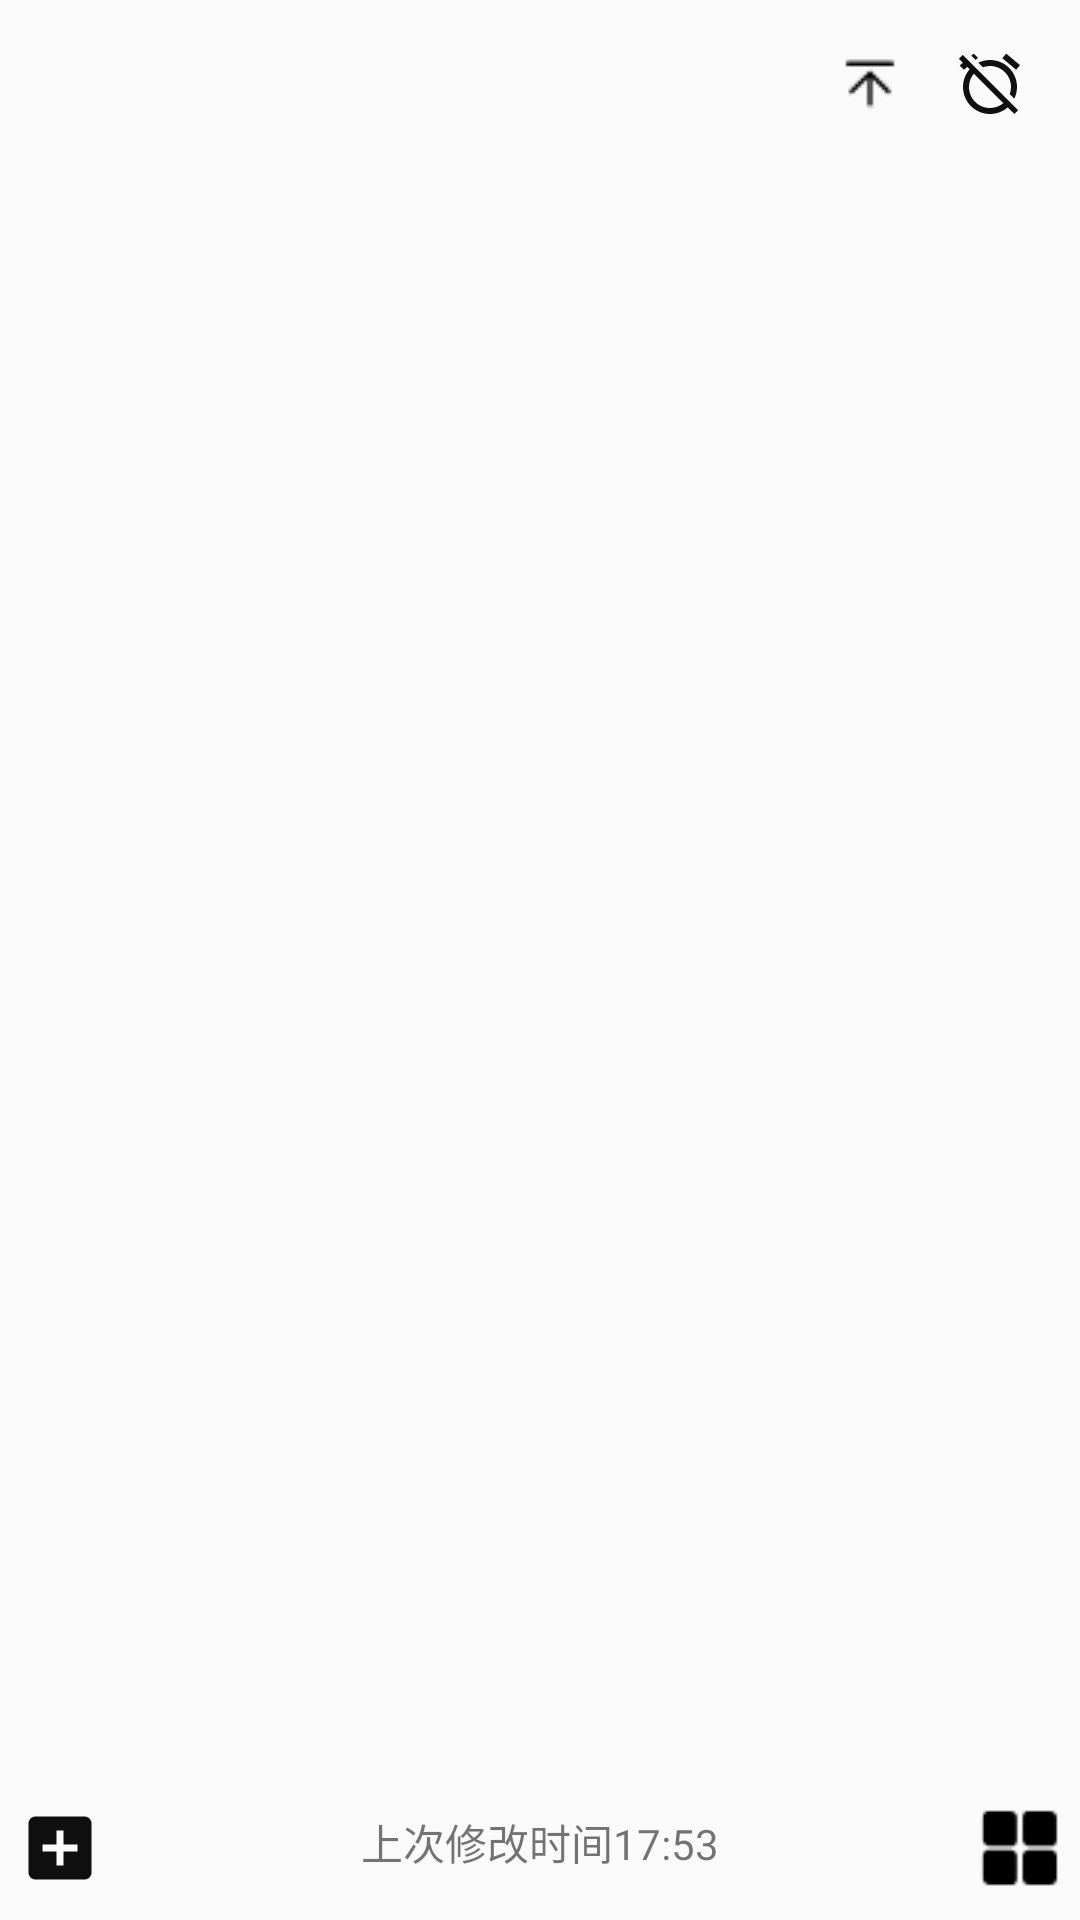

Layout XML and referenced resources for this Android screen:
<!-- AndroidManifest.xml: application theme AppTheme -->
<!-- res/layout/edit_activity_layout.xml -->
<?xml version="1.0" encoding="utf-8"?>
<RelativeLayout
    xmlns:android="http://schemas.android.com/apk/res/android"
    xmlns:tools="http://schemas.android.com/tools"
    android:id="@+id/popParent"
    android:orientation="vertical"
    android:layout_width="match_parent"
    android:layout_height="match_parent"
    tools:context="com.example.gesang.emotion.view.fragment.EditNoteFragment">

    <androidx.appcompat.widget.Toolbar
        android:id="@+id/toolbar"
        android:layout_width="match_parent"
        android:layout_height="wrap_content">
        <RelativeLayout
            android:layout_width="match_parent"
            android:layout_height="match_parent">
            <Button
                android:id="@+id/back"
                android:layout_width="24dp"
                android:layout_height="24dp"
                android:background="@drawable/ic_back"
                android:gravity="center_vertical" />

            <Button
                android:id="@+id/top"
                android:layout_width="24dp"
                android:layout_height="24dp"
                android:layout_marginRight="16dp"
                android:layout_toLeftOf="@+id/remind"
                android:background="@mipmap/icon_top"
                android:gravity="center_vertical" />

            <Button
                android:id="@+id/remind"
                android:layout_width="24dp"
                android:layout_height="24dp"
                android:layout_alignParentRight="true"
                android:layout_centerInParent="true"
                android:layout_marginEnd="18dp"
                android:background="@drawable/icon_unmemo" />
        </RelativeLayout>


    </androidx.appcompat.widget.Toolbar>

    <ScrollView
        android:layout_width="match_parent"
        android:layout_height="match_parent"
        android:layout_above="@+id/leftBottomButton"
        android:layout_below="@id/toolbar"
        >


        <LinearLayout
            android:layout_width="match_parent"
            android:layout_height="match_parent"
            android:orientation="vertical">

            
            <FrameLayout
                android:id="@+id/pictureLayout"
                android:layout_width="match_parent"
                android:layout_height="wrap_content"
                android:layout_marginStart="12dp"
                android:layout_marginEnd="12dp"
                android:visibility="gone">

                <ImageView
                    android:id="@+id/closePicButton"
                    android:layout_width="32dp"
                    android:layout_height="32dp"
                    android:layout_gravity="right"
                    android:background="@mipmap/close_pic"
                    />

                <ImageView
                    android:id="@+id/editImage"
                    android:layout_width="match_parent"
                    android:layout_height="wrap_content" />
            </FrameLayout>

            

            <LinearLayout
                android:id="@+id/recorderLayout"
                android:layout_width="124dp"
                android:layout_height="42dp"
                android:layout_marginStart="12dp"
                android:orientation="horizontal"
                android:paddingStart="12dp"
                android:visibility="gone"
                android:background="@drawable/player_border">

                <ImageView
                    android:id="@+id/playerButton"
                    android:layout_width="24dp"
                    android:layout_height="24dp"
                    android:background="@drawable/player_anim"
                    android:layout_gravity="center_vertical"
                    />

                <TextView
                    android:id="@+id/playerTimeText"
                    android:layout_width="wrap_content"
                    android:layout_height="wrap_content"
                    android:text="43S"
                    android:layout_marginStart="6dp"
                    android:layout_gravity="center_vertical"/>

                <ImageView
                    android:id="@+id/closeRecorderButton"
                    android:layout_width="32dp"
                    android:layout_height="32dp"
                    android:layout_gravity="center_vertical"
                    android:layout_marginLeft="12dp"
                    android:background="@mipmap/close_pic"
                    />

            </LinearLayout>
            <EditText
                android:id="@+id/editTitle"
                android:layout_width="match_parent"
                android:layout_height="wrap_content"
                android:textSize="18sp"
                style="@style/editTextViewStyle"
                android:transitionName="cardTitle"/>

            <EditText
                android:id="@+id/editTextContent"
                android:layout_width="match_parent"
                android:layout_height="wrap_content"
                style="@style/editTextViewStyle"
                android:textSize="14sp"
                android:transitionName="cardContent"/>


        </LinearLayout>
    </ScrollView>


    <ImageView
        android:id="@+id/leftBottomButton"
        android:layout_width="28dp"
        android:layout_height="28dp"
        android:layout_alignParentBottom="true"
        android:layout_marginLeft="6dp"
        android:layout_marginTop="2dp"
        android:background="@drawable/icon_add"
        android:layout_marginBottom="10dp"
        />

    <TextView
        android:id="@+id/lastChangeTime"
        android:layout_width="wrap_content"
        android:layout_height="32dp"
        android:layout_alignParentBottom="true"
        android:layout_centerHorizontal="true"
        android:gravity="center"
        android:text="上次修改时间17:53"
        android:layout_marginBottom="10dp"/>


    <ImageView
        android:id="@+id/rightBottomButton"
        android:layout_width="28dp"
        android:layout_height="28dp"
        android:layout_alignParentRight="true"
        android:layout_alignParentBottom="true"
        android:layout_marginTop="2dp"
        android:layout_marginRight="6dp"
        android:background="@mipmap/icon_items"
        android:layout_marginBottom="10dp"/>


</RelativeLayout>
<!-- resources referenced by this layout -->
<resources>
  <!-- drawable icon_add (drawable) -->
  <vector android:height="24dp" android:tint="#101010"
      android:viewportHeight="24.0" android:viewportWidth="24.0"
      android:width="24dp" xmlns:android="http://schemas.android.com/apk/res/android">
      <path android:fillColor="#FF000000" android:pathData="M19,3L5,3c-1.11,0 -2,0.9 -2,2v14c0,1.1 0.89,2 2,2h14c1.1,0 2,-0.9 2,-2L21,5c0,-1.1 -0.9,-2 -2,-2zM17,13h-4v4h-2v-4L7,13v-2h4L11,7h2v4h4v2z"/>
  </vector>
  <!-- drawable icon_unmemo (drawable) -->
  <vector android:height="24dp" android:tint="#101010"
      android:viewportHeight="24.0" android:viewportWidth="24.0"
      android:width="24dp" xmlns:android="http://schemas.android.com/apk/res/android">
      <path android:fillColor="#FF000000" android:pathData="M12,6c3.87,0 7,3.13 7,7 0,0.84 -0.16,1.65 -0.43,2.4l1.52,1.52c0.58,-1.19 0.91,-2.51 0.91,-3.92 0,-4.97 -4.03,-9 -9,-9 -1.41,0 -2.73,0.33 -3.92,0.91L9.6,6.43C10.35,6.16 11.16,6 12,6zM22,5.72l-4.6,-3.86 -1.29,1.53 4.6,3.86L22,5.72zM2.92,2.29L1.65,3.57 2.98,4.9l-1.11,0.93 1.42,1.42 1.11,-0.94 0.8,0.8C3.83,8.69 3,10.75 3,13c0,4.97 4.02,9 9,9 2.25,0 4.31,-0.83 5.89,-2.2l2.2,2.2 1.27,-1.27L3.89,3.27l-0.97,-0.98zM16.47,18.39C15.26,19.39 13.7,20 12,20c-3.87,0 -7,-3.13 -7,-7 0,-1.7 0.61,-3.26 1.61,-4.47l9.86,9.86zM8.02,3.28L6.6,1.86l-0.86,0.71 1.42,1.42 0.86,-0.71z"/>
  </vector>
  <!-- drawable player_anim (drawable) -->
  <?xml version="1.0" encoding="utf-8"?>
  <animation-list xmlns:android="http://schemas.android.com/apk/res/android"
      android:oneshot="false">
  
      <item android:drawable="@drawable/playerthree" android:duration="200" />
      <item android:drawable="@drawable/playertwo" android:duration="200" />
      <item android:drawable="@drawable/player_one" android:duration="200" />
  
  </animation-list>
  <!-- drawable player_border (drawable) -->
  <?xml version="1.0" encoding="utf-8"?>
  <shape xmlns:android="http://schemas.android.com/apk/res/android">
  
      <stroke android:width="4dp" android:color="@color/tab_text_unSelected"/>
  
      <solid android:color="@color/back_white"/>
  
      <corners android:radius="20dp"/>
  
  </shape>
  <!-- mipmap close_pic: png bitmap (mipmap-mdpi, 1265 bytes) -->
  <!-- mipmap icon_items: png bitmap (mipmap-hdpi, 476 bytes) -->
  <!-- mipmap icon_top: png bitmap (mipmap-hdpi, 331 bytes) -->
  <style name="editTextViewStyle">
          <item name="android:layout_marginStart">12dp</item>
          <item name="android:layout_marginTop">6dp</item>
          <item name="android:layout_marginEnd">12dp</item>
          <item name="android:background">@null</item>
          <item name="android:fontFamily">bold</item>
          <item name="android:color">@color/drawer_text_color</item>
      </style>
  <style name="AppTheme" parent="Theme.AppCompat.Light.NoActionBar">
          
          <item name="colorPrimary">@color/colorPrimary</item>
          <item name="colorPrimaryDark">@color/colorPrimaryDark</item>
          <item name="colorAccent">@color/colorAccent</item>
      </style>
  <color name="tab_text_unSelected">#959494</color>
  <color name="back_white">#fdfdfe</color>
  <color name="drawer_text_color">#101010</color>
  <color name="colorPrimary">#008577</color>
  <color name="colorPrimaryDark">#00574B</color>
  <color name="colorAccent">#D81B60</color>
</resources>
